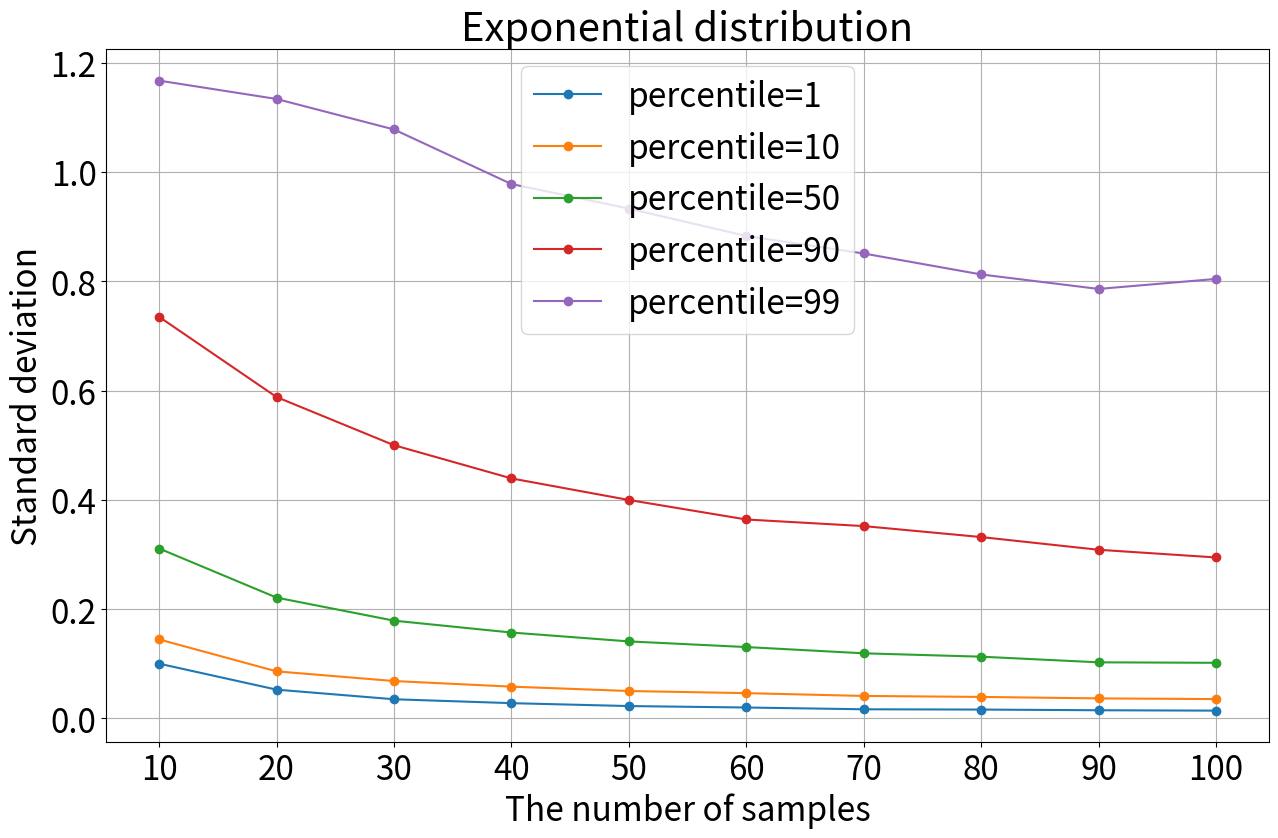

Write Python code to recreate this figure.
#!/usr/bin/python3

from scipy import stats
import numpy as np
import matplotlib.pyplot as plt
import sys

NUM_TRIAL = 2000

def calcPlotData(numSamplings, percentiles, dist):
    plotXData = np.array([])
    plotYData = np.array([])
    for percentile in percentiles:
        tmpPlotXData = np.array([])
        tmpPlotYData = np.array([])
        for numSampling in numSamplings:
            scores = calcScoresAtPercentile(numSampling, percentile, dist) 
            tmpPlotXData = np.append(tmpPlotXData, numSampling)
            tmpPlotYData = np.append(tmpPlotYData, np.std(scores, ddof=1))
        plotXData = np.append(plotXData, tmpPlotXData)
        plotYData = np.append(plotYData, tmpPlotYData)

    return plotXData.reshape(len(percentiles), len(numSamplings)), plotYData.reshape(len(percentiles), len(numSamplings))

def calcScoresAtPercentile(numSampling, percentile, dist):
    scoresAtPercentile = np.array([])
    for i in range(NUM_TRIAL):
        samples = dist.rvs(size=numSampling)
        scoresAtPercentile = np.append(scoresAtPercentile, stats.scoreatpercentile(samples, percentile))

    return scoresAtPercentile

def plot(title, plotXData, plotYData, percentiles):
    plt.clf()
    plt.figure(figsize=(15, 9))
    plt.rcParams["font.size"] = 24
    plt.xticks(np.arange(0, np.max(plotXData)+10, 10))
    plt.grid()
    for i, x in enumerate(plotXData):
        plt.plot(x, plotYData[i], marker='o', label='percentile='+str(percentiles[i]))
    plt.title(title)
    plt.xlabel("The number of samples")
    plt.ylabel("Standard deviation")
    plt.legend()
    plt.savefig(title.replace(" ", "_").lower() + ".png", dpi=200)

def main():
    numSamplings = [10, 20, 30, 40, 50, 60, 70, 80, 90, 100]
    percentiles = [1, 10, 50, 90, 99]
    dists = {
        "Uniform distribution": stats.uniform(),
        "Normal distribution": stats.norm(),
        "Exponential distribution": stats.expon()
    }
    for distName, dist in dists.items():
        print("dist: {}".format(distName))
        plotXData, plotYData = calcPlotData(numSamplings, percentiles, dist)
        plot(distName, plotXData, plotYData, percentiles)

if __name__ == "__main__":
    main()

